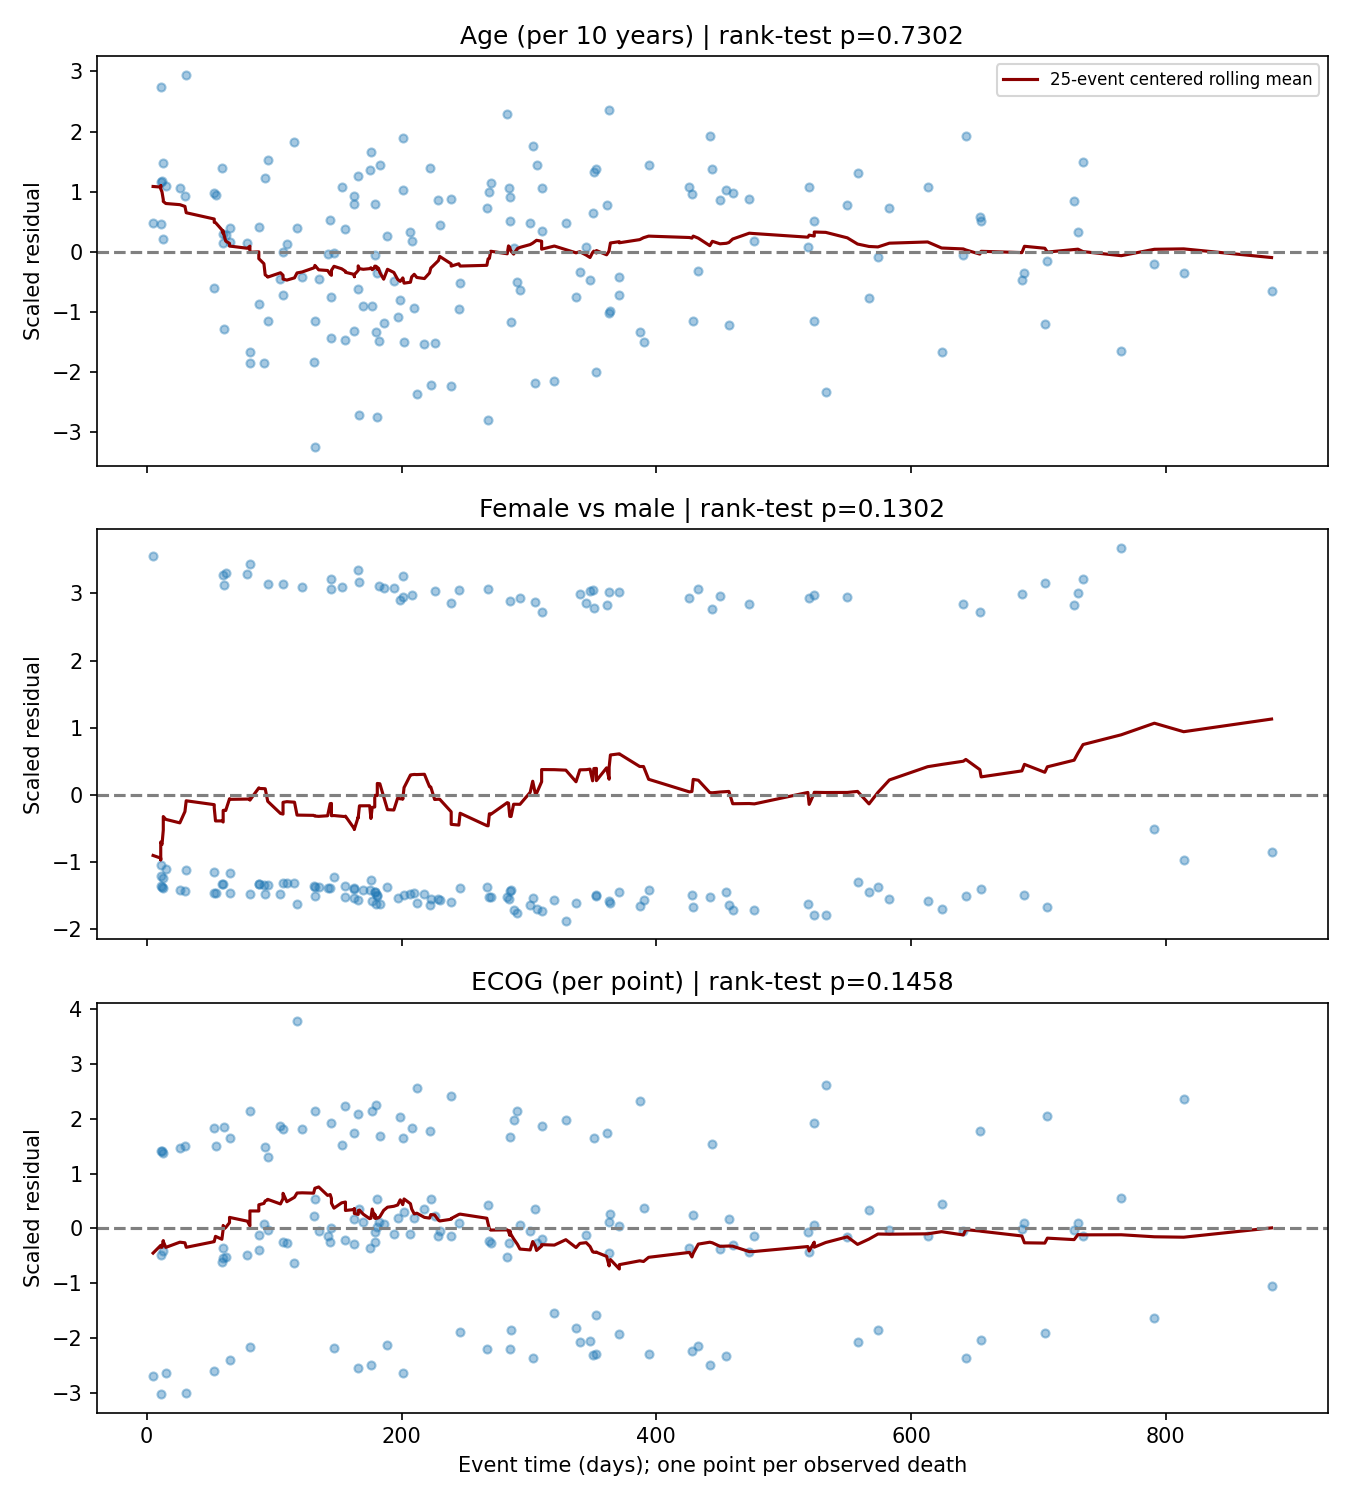

Source data for this figure (header and first rows):
source_row, age_decade, female, ecog, time
56, 0.4859, 3.559, -2.693, 5
72, 1.158, -1.356, 1.416, 11
78, 2.741, -1.046, -3.024, 11
107, 0.4706, -1.208, -0.4902, 11
29, 1.174, -1.371, 1.415, 12
115, 1.471, -1.388, 1.372, 13
214, 0.2199, -1.243, -0.4154, 13
110, 1.094, -1.103, -2.642, 15
31, 1.063, -1.409, 1.46, 26
95, 0.9328, -1.423, 1.504, 30
148, 2.948, -1.124, -3.012, 31
34, -0.5956, -1.453, 1.836, 53
52, 0.9879, -1.143, -2.605, 53
123, 0.9527, -1.458, 1.512, 54
201, 1.402, -1.319, -0.619, 59
63, 0.2911, 3.282, -0.5374, 60
127, 0.1432, -1.333, -0.355, 60
18, -1.274, 3.126, 1.844, 61
143, 0.2863, 3.3, -0.5314, 62
55, 0.1575, -1.158, -2.405, 65
65, 0.4051, -1.458, 1.647, 65
200, 0.1509, 3.292, -0.4959, 79
21, -1.667, 3.444, -2.162, 81
191, -1.849, -1.474, 2.132, 81
19, -0.8604, -1.326, -0.1231, 88
92, 0.4073, -1.32, -0.392, 88
126, -1.848, -1.342, 0.08374, 92
38, 1.223, -1.468, 1.492, 93
45, 1.526, 3.135, 1.298, 95
81, -1.14, -1.341, -0.03793, 95
205, -0.4503, -1.479, 1.875, 105
33, -0.7214, 3.142, 1.811, 107
103, -0.007117, -1.318, -0.2416, 107
188, 0.1307, -1.31, -0.2651, 110
222, 1.822, -1.31, -0.6253, 116
27, 0.3925, -1.629, 3.78, 118
35, -0.4215, 3.103, 1.819, 122
192, -1.822, -1.349, 0.2248, 131
57, -1.153, -1.51, 2.138, 132
73, -3.248, -1.369, 0.5308, 132
199, -0.4525, -1.371, -0.04874, 135
163, -0.03291, -1.378, -0.1387, 142
15, 0.5303, -1.385, -0.2591, 144
43, -0.746, 3.07, 1.914, 145
178, -1.433, 3.217, 0.007661, 145
87, -0.02189, -1.216, -2.186, 147
41, 1.078, 3.096, 1.525, 153
105, 0.3882, -1.355, -0.2126, 156
154, -1.46, -1.515, 2.232, 156
64, 0.8047, -1.385, -0.2792, 163
89, 0.9285, -1.535, 1.747, 163
147, -1.308, -1.395, 0.1689, 163
9, -0.6154, -1.571, 2.094, 166
99, 1.257, 3.355, -2.559, 166
83, -2.707, 3.177, 0.3459, 167
10, -0.892, -1.417, 0.1112, 170
62, 1.356, -1.413, -0.3677, 175
79, 1.665, -1.264, -2.492, 176
104, -0.8959, -1.586, 2.144, 177
96, 0.7992, -1.437, -0.2459, 179
... 104 more rows
